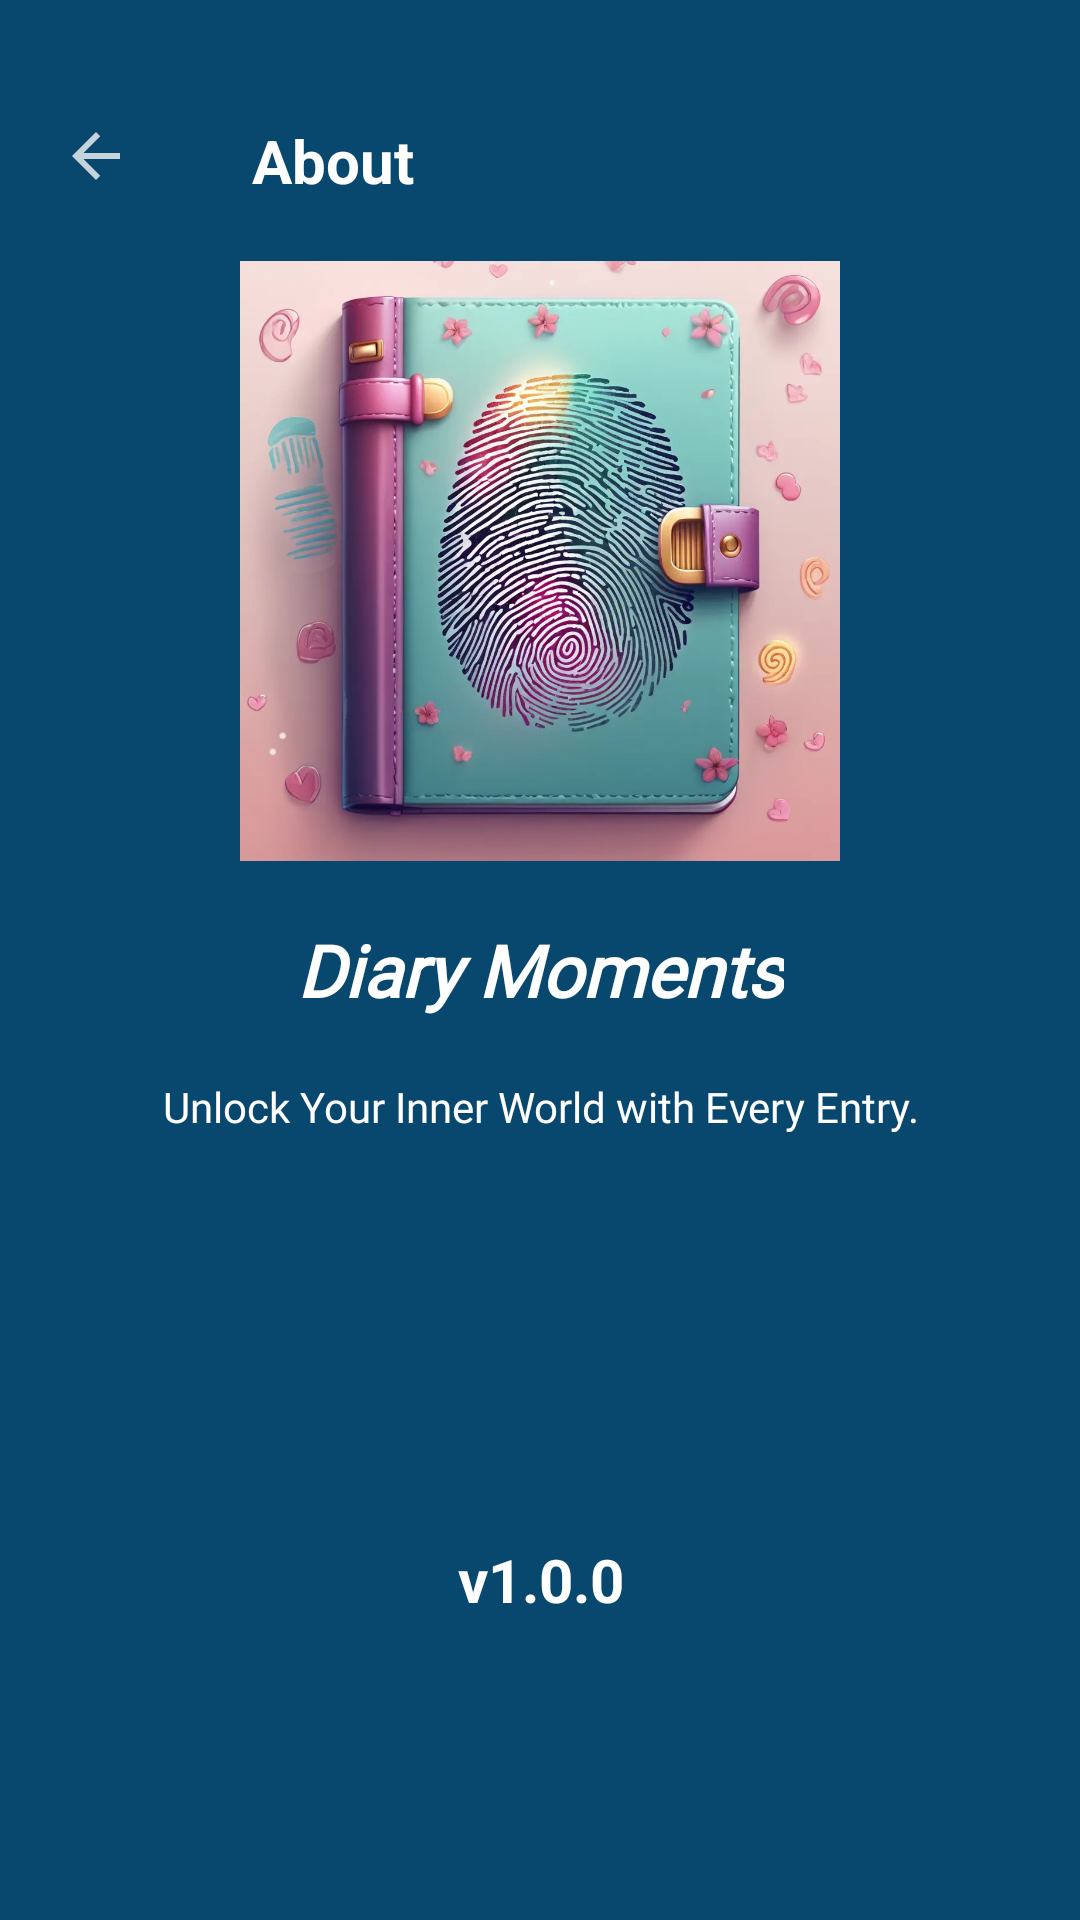

Android layout source for this screen:
<!-- AndroidManifest.xml: application theme Theme.MyNotes -->
<!-- res/layout/fragment_about.xml -->
<?xml version="1.0" encoding="utf-8"?>
<androidx.constraintlayout.widget.ConstraintLayout xmlns:android="http://schemas.android.com/apk/res/android"
    xmlns:app="http://schemas.android.com/apk/res-auto"
    xmlns:tools="http://schemas.android.com/tools"
    android:layout_width="match_parent"
    android:layout_height="match_parent"
    android:background="@color/background_100"
    tools:context=".ui.lockfeature.LockFragment">

    <LinearLayout
        android:id="@+id/iv_close"
        android:layout_width="wrap_content"
        android:layout_height="wrap_content"
        app:layout_constraintStart_toStartOf="parent"
        app:layout_constraintTop_toTopOf="parent"
        android:padding="20dp"
        android:layout_marginTop="20dp"
        app:neumorph_shapeType="flat">
        <androidx.appcompat.widget.AppCompatImageView
            android:layout_width="wrap_content"
            android:layout_height="wrap_content"
            android:src="@drawable/baseline_arrow_back_24" />
    </LinearLayout>

    <LinearLayout
        android:id="@+id/tv_about"
        android:layout_width="wrap_content"
        android:layout_height="wrap_content"
        app:layout_constraintStart_toEndOf="@id/iv_close"
        app:layout_constraintTop_toTopOf="parent"
        android:padding="20dp"
        android:layout_marginTop="20dp"
        app:neumorph_shapeType="flat">
        <TextView
            android:layout_width="wrap_content"
            android:layout_height="wrap_content"
            android:text="About"
            android:textColor="@color/white"
            android:textSize="20sp"
            android:textStyle="bold" />
    </LinearLayout>

    <ImageView
        android:id="@+id/iv_app_icon"
        android:layout_width="200dp"
        android:layout_height="200dp"
        app:layout_constraintStart_toStartOf="parent"
        app:layout_constraintEnd_toEndOf="parent"
        android:src="@drawable/app_icon_sky"
        app:layout_constraintTop_toBottomOf="@id/tv_about"/>

    <LinearLayout
        android:id="@+id/tv_diary_text"
        android:layout_width="wrap_content"
        android:layout_height="wrap_content"
        app:layout_constraintEnd_toEndOf="parent"
        app:layout_constraintStart_toStartOf="parent"
        app:layout_constraintTop_toBottomOf="@id/iv_app_icon"
        android:padding="20dp"
        app:neumorph_shapeType="flat">
        <TextView
            android:layout_width="wrap_content"
            android:layout_height="wrap_content"
            android:text="Diary Moments"
            android:textColor="@color/white"
            android:fontFamily="@font/dancing_script"
            android:textSize="24sp"
            android:textStyle="bold|italic"/>
    </LinearLayout>

    <LinearLayout
        android:id="@+id/tv_diary_info"
        android:layout_width="wrap_content"
        android:layout_height="wrap_content"
        app:layout_constraintEnd_toEndOf="@id/tv_diary_text"
        app:layout_constraintStart_toStartOf="@id/tv_diary_text"
        app:layout_constraintTop_toBottomOf="@id/tv_diary_text"
        app:neumorph_shapeType="flat">
        <TextView
            android:layout_width="wrap_content"
            android:layout_height="wrap_content"
            android:text="@string/unlock_your_inner_world_with_every_entry"
            android:textColor="@color/white"
            android:fontFamily="@font/dancing_script"
            android:textSize="14sp" />

    </LinearLayout>

    <LinearLayout
        android:id="@+id/ncv_version"
        android:layout_width="wrap_content"
        android:layout_height="wrap_content"
        app:layout_constraintEnd_toEndOf="@id/tv_diary_info"
        app:layout_constraintStart_toStartOf="@id/tv_diary_info"
        app:layout_constraintBottom_toBottomOf="parent"
        android:padding="20dp"
        android:layout_marginBottom="80dp"
        app:neumorph_shapeType="flat">
        <TextView
            android:id="@+id/tv_version"
            android:layout_width="wrap_content"
            android:layout_height="wrap_content"
            android:text="v1.0.0"
            android:textColor="@color/white"
            android:textSize="20sp"
            android:textStyle="bold"/>

    </LinearLayout>






























</androidx.constraintlayout.widget.ConstraintLayout>
<!-- resources referenced by this layout -->
<resources>
  <color name="background_100">#09486E</color>
  <color name="black">#FF000000</color>
  <color name="transparent">#00FFFFFF</color>
  <color name="white">#FFFFFFFF</color>
  <!-- drawable app_icon_sky: webp bitmap (drawable, 82976 bytes) -->
  <!-- drawable baseline_arrow_back_24 (drawable) -->
  <vector android:alpha="0.76" android:autoMirrored="true"
      android:height="24dp" android:tint="#FFFFFF"
      android:viewportHeight="24" android:viewportWidth="24"
      android:width="24dp" xmlns:android="http://schemas.android.com/apk/res/android">
      <path android:fillColor="@android:color/white" android:pathData="M20,11H7.83l5.59,-5.59L12,4l-8,8 8,8 1.41,-1.41L7.83,13H20v-2z"/>
  </vector>
  <string name="unlock_your_inner_world_with_every_entry">Unlock Your Inner World with Every Entry.</string>
  <style name="Theme.MyNotes" parent="Theme.MaterialComponents.DayNight.NoActionBar">
          
          <item name="colorPrimary">@color/purple_500</item>
          <item name="colorPrimaryDark">#140009</item>
          <item name="colorPrimaryVariant">@color/purple_700</item>
          <item name="colorOnPrimary">@color/white</item>
          
          <item name="colorSecondary">@color/teal_200</item>
          <item name="colorSecondaryVariant">@color/teal_700</item>
          <item name="colorOnSecondary">@color/black</item>
          
      </style>
  <color name="purple_500">#FF6200EE</color>
  <color name="purple_700">#FF3700B3</color>
  <color name="teal_200">#FF03DAC5</color>
  <color name="teal_700">#FF018786</color>
</resources>
